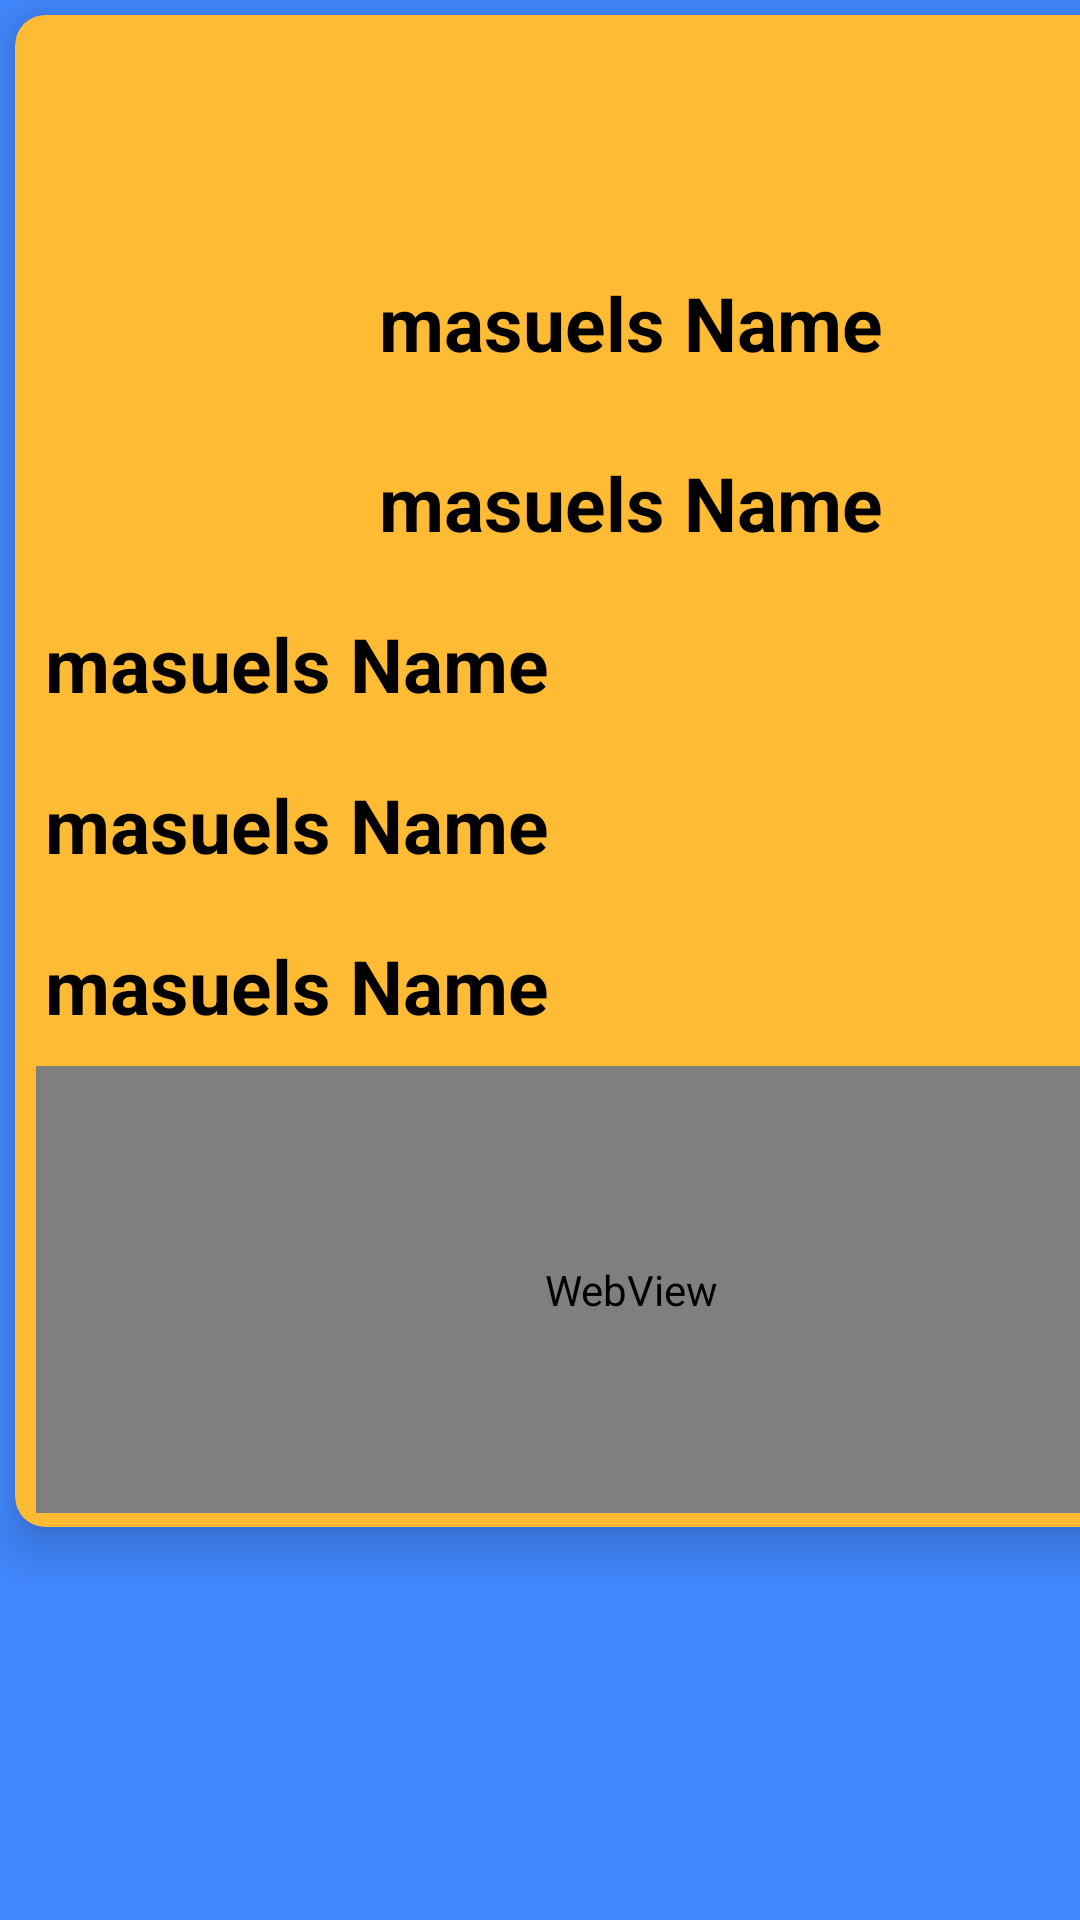

Write the Android layout XML for this screen, with the resource values it uses.
<!-- AndroidManifest.xml: application theme Theme.SportUp -->
<!-- res/layout/exersice_list.xml -->
<?xml version="1.0" encoding="utf-8"?>
<LinearLayout xmlns:android="http://schemas.android.com/apk/res/android"

    xmlns:app="http://schemas.android.com/apk/res-auto"
    android:layout_width="match_parent"
    android:layout_height="wrap_content"
    android:background="#E12979FF"
    android:orientation="vertical">


    <androidx.cardview.widget.CardView
        android:layout_width="411dp"
        android:layout_height="504dp"
        android:layout_margin="5dp"
        app:cardBackgroundColor="@android:color/holo_orange_light"
        app:cardCornerRadius="10dp"
        app:cardElevation="10dp">


        <LinearLayout
            android:layout_width="match_parent"
            android:layout_height="524dp"
            android:layout_marginTop="25dp"
            android:orientation="horizontal">

            
            
            
            
            
            


            <LinearLayout
                android:layout_width="match_parent"
                android:layout_height="519dp"
                android:layout_weight="1"
                android:gravity="center"
                android:orientation="vertical">

                <TextView
                    android:id="@+id/name_trainer_for_found"
                    android:layout_width="385dp"
                    android:layout_height="46dp"
                    android:layout_margin="10dp"
                    android:gravity="center"
                    android:text="masuels Name"
                    android:textColor="#000"
                    android:textSize="25sp"
                    android:textStyle="bold" />

                <TextView
                    android:id="@+id/City_trainer_for_found"
                    android:layout_width="361dp"
                    android:layout_height="wrap_content"
                    android:layout_margin="10dp"
                    android:gravity="center"
                    android:text="masuels Name"
                    android:textColor="#000"
                    android:textSize="25sp"
                    android:textStyle="bold" />

                <TextView
                    android:id="@+id/textName"
                    android:layout_width="match_parent"
                    android:layout_height="wrap_content"
                    android:layout_margin="10dp"
                    android:text="masuels Name"
                    android:textColor="#000"
                    android:textSize="25sp"
                    android:textStyle="bold" />

                <TextView
                    android:id="@+id/exe_name"
                    android:layout_width="match_parent"
                    android:layout_height="wrap_content"
                    android:layout_margin="10dp"
                    android:text="masuels Name"
                    android:textColor="#000"
                    android:textSize="25sp"
                    android:textStyle="bold" />

                <TextView
                    android:id="@+id/text_discription"
                    android:layout_width="match_parent"
                    android:layout_height="wrap_content"
                    android:layout_margin="10dp"
                    android:text="masuels Name"
                    android:textColor="#000"
                    android:textSize="25sp"
                    android:textStyle="bold" />

                <WebView
                    android:id="@+id/webView"
                    android:layout_width="397dp"
                    android:layout_height="149dp" />


            </LinearLayout>

        </LinearLayout>

    </androidx.cardview.widget.CardView>


</LinearLayout>
<!-- resources referenced by this layout -->
<resources>
  <!-- drawable chest: jpg bitmap (drawable, 92936 bytes) -->
  <style name="Theme.SportUp" parent="Theme.MaterialComponents.DayNight.DarkActionBar">
          
          <item name="colorPrimary">@color/purple_500</item>
          <item name="colorPrimaryVariant">@color/purple_700</item>
          <item name="colorOnPrimary">@color/white</item>
          
          <item name="colorSecondary">@color/teal_200</item>
          <item name="colorSecondaryVariant">@color/teal_700</item>
          <item name="colorOnSecondary">@color/black</item>
          
          <item name="android:statusBarColor" tools:targetApi="l">?attr/colorPrimaryVariant</item>
          
      </style>
  <color name="purple_500">#FF6200EE</color>
  <color name="purple_700">#FF3700B3</color>
  <color name="white">#FFFFFFFF</color>
  <color name="teal_200">#FF03DAC5</color>
  <color name="teal_700">#FF018786</color>
  <color name="black">#FF000000</color>
</resources>
